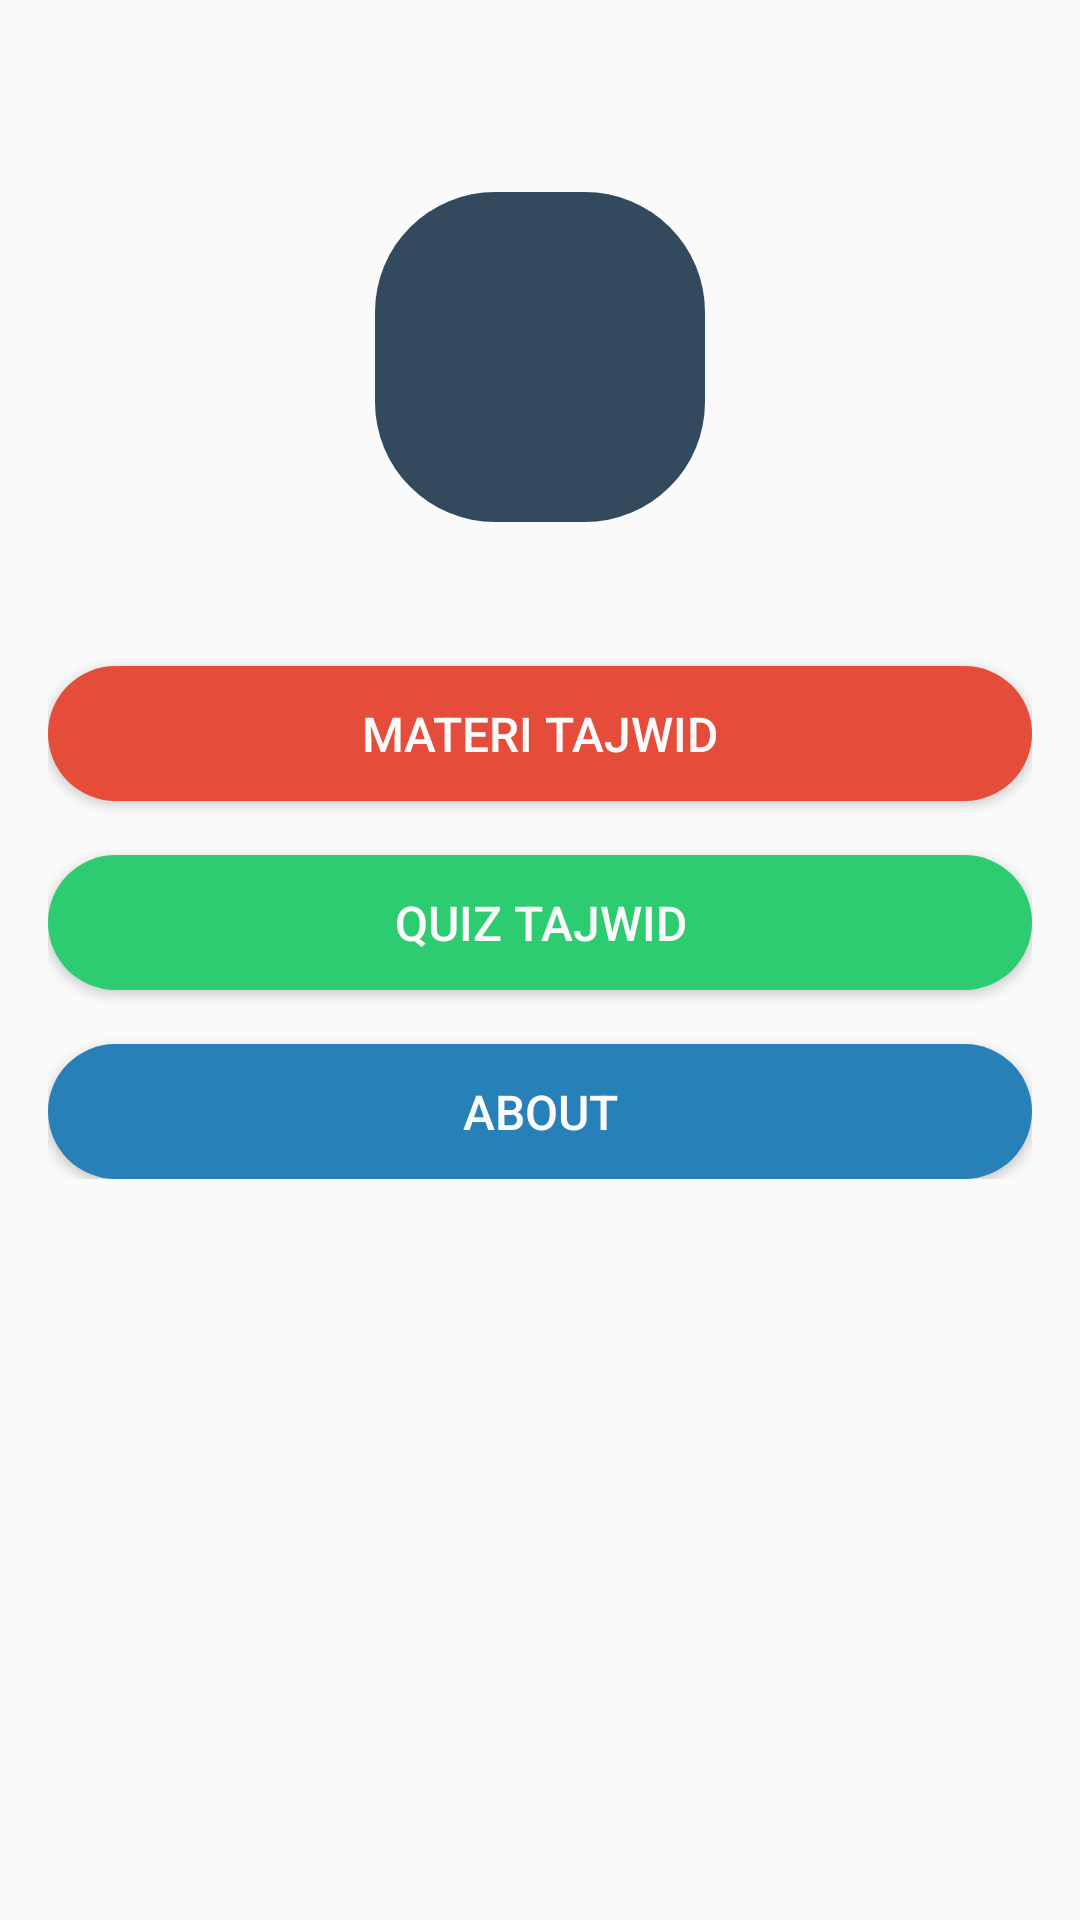

Here is an Android app screen rendered from its layout file. Give the layout XML and the strings, colors and styles it references.
<!-- AndroidManifest.xml: application theme AppTheme -->
<!-- res/layout/activity_main.xml -->
<LinearLayout xmlns:android="http://schemas.android.com/apk/res/android"
    xmlns:tools="http://schemas.android.com/tools"
    android:layout_width="fill_parent"
    android:layout_height="match_parent"
    android:paddingBottom="@dimen/activity_vertical_margin"
    android:orientation="vertical"
    tools:context=".MainActivity">

    <ScrollView
        android:layout_width="match_parent"
        android:layout_height="wrap_content"
        android:layout_below="@+id/titleView1"
        android:clipToPadding="false"
        android:fillViewport="false"
        android:scrollbars="none" >

        <LinearLayout
            android:layout_width="match_parent"
            android:layout_height="match_parent"
            android:layout_margin="16dp"
            android:paddingBottom="16dp"
            android:orientation="vertical" >

            <ImageView
                android:id="@+id/icon"
                android:layout_width="110dp"
                android:layout_height="110dp"
                android:layout_gravity="center"
                android:layout_marginBottom="48dp"
                android:layout_marginTop="48dp"
                android:src="@drawable/bt_dongker" />

            <Button
                android:id="@+id/materi"
                android:layout_width="match_parent"
                android:layout_height="45dp"
                android:layout_gravity="center"
                android:background="@drawable/bt_merah"
                android:text="Materi Tajwid"
                android:textSize="16sp"
                android:textColor="#FAFAFA"
                android:onClick="menuMateri" />

            <Button
                android:id="@+id/quiz"
                android:layout_width="match_parent"
                android:layout_height="45dp"
                android:layout_gravity="center"
                android:layout_marginTop="18dp"
                android:background="@drawable/bt_hijau"
                android:text="Quiz Tajwid"
                android:textSize="16sp"
                android:textColor="#FAFAFA"
                android:onClick="menuQuiz" />

            <Button
                android:id="@+id/about"
                android:layout_width="match_parent"
                android:layout_height="45dp"
                android:layout_gravity="center"
                android:layout_marginTop="18dp"
                android:background="@drawable/bt_laut"
                android:text="About"
                android:textSize="16sp"
                android:textColor="#FAFAFA"
                android:onClick="menuAbout" />

        </LinearLayout>

    </ScrollView>

</LinearLayout>
<!-- resources referenced by this layout -->
<resources>
  <!-- drawable bt_laut (drawable) -->
  <?xml version="1.0" encoding="UTF-8"?>
  <selector xmlns:android="http://schemas.android.com/apk/res/android">
  
      
      <item android:state_pressed="true">
          <shape xmlns:android="http://schemas.android.com/apk/res/android">
              <solid android:color="@color/h_laut"/>
              <corners android:radius="40dip"/>
              <padding android:left="0dip" android:top="0dip" android:right="0dip" android:bottom="0dip" />
          </shape>
      </item>
  
      
      <item android:state_focused="true">
          <shape xmlns:android="http://schemas.android.com/apk/res/android">
              <solid android:color="@color/h_laut"/>
              <corners android:radius="40dip"/>
              <padding android:left="0dip" android:top="0dip" android:right="0dip" android:bottom="0dip" />
          </shape>
      </item>
  
      
      <item>
          <shape xmlns:android="http://schemas.android.com/apk/res/android">
              <solid android:color="@color/p_laut"/>
              <corners android:radius="40dip"/>
              <padding android:left="0dip" android:top="0dip" android:right="0dip" android:bottom="0dip" />
          </shape>
      </item>
  
  </selector>
  <!-- drawable bt_merah (drawable) -->
  <?xml version="1.0" encoding="UTF-8"?>
  <selector xmlns:android="http://schemas.android.com/apk/res/android">
  
      
      <item android:state_pressed="true">
          <shape xmlns:android="http://schemas.android.com/apk/res/android">
              <solid android:color="@color/h_merah"/>
              <corners android:radius="40dip"/>
              <padding android:left="0dip" android:top="0dip" android:right="0dip" android:bottom="0dip" />
          </shape>
      </item>
  
      
      <item android:state_focused="true">
          <shape xmlns:android="http://schemas.android.com/apk/res/android">
              <solid android:color="@color/h_merah"/>
              <corners android:radius="40dip"/>
              <padding android:left="0dip" android:top="0dip" android:right="0dip" android:bottom="0dip" />
          </shape>
      </item>
  
      
      <item>
          <shape xmlns:android="http://schemas.android.com/apk/res/android">
              <solid android:color="@color/p_merah"/>
              <corners android:radius="40dip"/>
              <padding android:left="0dip" android:top="0dip" android:right="0dip" android:bottom="0dip" />
          </shape>
      </item>
  </selector>
  <style name="AppTheme" parent="Theme.AppCompat.Light.DarkActionBar">
          <item name="colorPrimary">@color/colorPrimary</item>
          <item name="colorPrimaryDark">@color/colorPrimaryDark</item>
      </style>
  <color name="h_dongker">#273B46</color>
  <color name="p_dongker">#33495E</color>
  <color name="h_hijau">#289F5B</color>
  <color name="p_hijau">#2DCC70</color>
  <color name="h_laut">#206890</color>
  <color name="p_laut">#2780B8</color>
  <color name="h_merah">#B33F32</color>
  <color name="p_merah">#E54C3A</color>
  <color name="colorPrimary">#3F51B5</color>
  <color name="colorPrimaryDark">#303F9F</color>
</resources>
